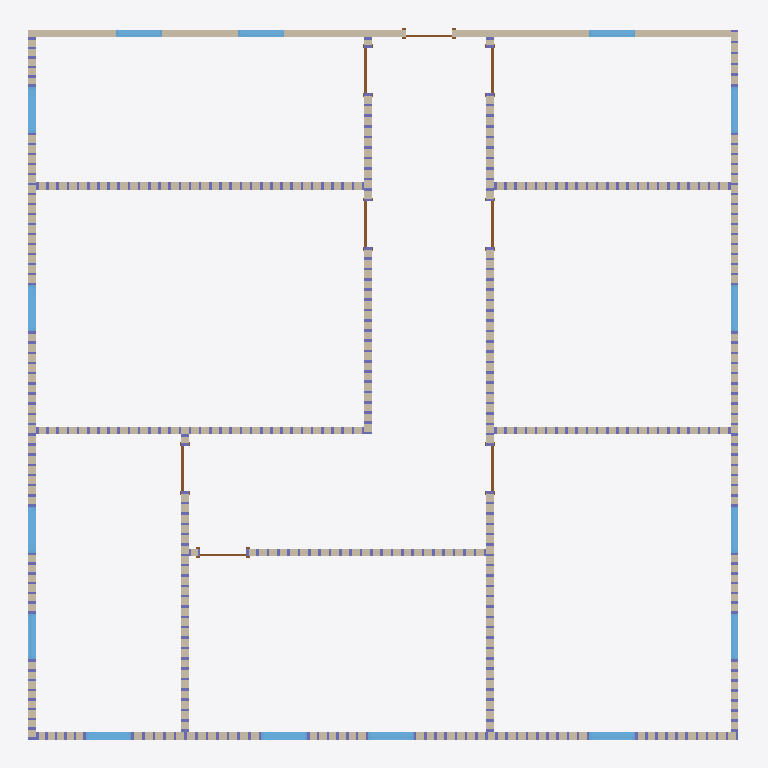
Plan cut of the same IFC building model at storey 'Level 1' (level 0.00 m, cut at 1.40 m), seen from above with north up, elements coloured by IFC class: 15 windows (light blue), 12 walls (beige), 8 doors (brown). Cut surfaces are drawn darker.
Extent 14.2 m × 14.2 m × 3.2 m (x, y, z). Storeys (2): Level 1 at 0.00 m; Level 2 at 3.05 m. Elements (944): 876 IfcColumnStandardCase, 31 IfcBeamStandardCase, 15 IfcWindow, 12 IfcWall, 8 IfcDoor, 2 IfcSlab.

HEADER;
FILE_DESCRIPTION((''),'2;1');
FILE_NAME('','2018-06-18T17:42:24',(''),(''),'Xbim File Processor version 4.0.0.0','Xbim version 4.0.0.0','');
FILE_SCHEMA(('IFC4'));
ENDSEC;
DATA;
#115=IFCPROJECT('2wcrS3D7f1IOJ_bGyDhXqs',#42,'Project Number',$,$,'Project Name','Project Status',(#106),#101);
#2042=IFCSITE('2wcrS3D7f1IOJ_bGyDhXqq',#42,'Default',$,'',#2041,$,$,.ELEMENT.,(42,21,31,181945),(-71,-3,-24,-263305),0.0,$,$);
#130=IFCBUILDING('2wcrS3D7f1IOJ_bGyDhXqt',#42,'',$,$,#33,$,'',.ELEMENT.,$,$,#126);
#143=IFCBUILDINGSTOREY('2wcrS3D7f1IOJ_bG$oKUBO',#42,'Level 1',$,$,#141,$,'Level 1',.ELEMENT.,0.0);
#149=IFCBUILDINGSTOREY('2wcrS3D7f1IOJ_bG$oKSGS',#42,'Level 2',$,$,#148,$,'Level 2',.ELEMENT.,9.99999999999844);
#247=IFCWALL('3_Sukep2PAyuAfpSk3qHL2',#42,'Basic Wall:Generic - 6":307747',$,'Basic Wall:Generic - 6":219',#171,#241,'307747',.NOTDEFINED.);
#637=IFCWALL('3_Sukep2PAyuAfpSk3qHKd',#42,'Basic Wall:Generic - 6":307782',$,'Basic Wall:Generic - 6":219',#594,#633,'307782',.NOTDEFINED.);
#353=IFCWALL('3_Sukep2PAyuAfpSk3qHL5',#42,'Basic Wall:Generic - 6":307748',$,'Basic Wall:Generic - 6":219',#331,#349,'307748',.NOTDEFINED.);
#395=IFCWALL('3_Sukep2PAyuAfpSk3qHL4',#42,'Basic Wall:Generic - 6":307749',$,'Basic Wall:Generic - 6":219',#373,#391,'307749',.NOTDEFINED.);
#456=IFCWALL('3_Sukep2PAyuAfpSk3qHL7',#42,'Basic Wall:Generic - 6":307750',$,'Basic Wall:Generic - 6":219',#413,#452,'307750',.NOTDEFINED.);
#496=IFCWALL('3_Sukep2PAyuAfpSk3qHLR',#42,'Basic Wall:Generic - 6":307770',$,'Basic Wall:Generic - 6":219',#474,#492,'307770',.NOTDEFINED.);
#698=IFCWALL('3_Sukep2PAyuAfpSk3qHKh',#42,'Basic Wall:Generic - 6":307786',$,'Basic Wall:Generic - 6":219',#655,#694,'307786',.NOTDEFINED.);
#536=IFCWALL('3_Sukep2PAyuAfpSk3qHLV',#42,'Basic Wall:Generic - 6":307774',$,'Basic Wall:Generic - 6":219',#514,#532,'307774',.NOTDEFINED.);
#738=IFCWALL('3_Sukep2PAyuAfpSk3qHKl',#42,'Basic Wall:Generic - 6":307790',$,'Basic Wall:Generic - 6":219',#716,#734,'307790',.NOTDEFINED.);
#835=IFCWALL('3_Sukep2PAyuAfpSk3qHDD',#42,'Basic Wall:Generic - 6":308268',$,'Basic Wall:Generic - 6":219',#796,#831,'308268',.NOTDEFINED.);
#576=IFCWALL('3_Sukep2PAyuAfpSk3qHKZ',#42,'Basic Wall:Generic - 6":307778',$,'Basic Wall:Generic - 6":219',#554,#572,'307778',.NOTDEFINED.);
#778=IFCWALL('3_Sukep2PAyuAfpSk3qHHZ',#42,'Basic Wall:Generic - 6":307970',$,'Basic Wall:Generic - 6":219',#756,#774,'307970',.NOTDEFINED.);
#1720=IFCWINDOW('3$Q2wRmTf5cvthbJnZJaai',#42,'Fixed:36" x 48":309540',$,'36" x 48"',#2511,#1713,'309540',4.0,3.0,.WINDOW.,.NOTDEFINED.,$);
#1780=IFCWINDOW('3$Q2wRmTf5cvthbJnZJab0',#42,'Fixed:36" x 48":309576',$,'36" x 48"',#2538,#1773,'309576',4.0,3.0,.WINDOW.,.NOTDEFINED.,$);
#1900=IFCWINDOW('3$Q2wRmTf5cvthbJnZJacc',#42,'Fixed:36" x 48":309678',$,'36" x 48"',#2648,#1893,'309678',4.0,3.0,.WINDOW.,.NOTDEFINED.,$);
#1870=IFCWINDOW('3$Q2wRmTf5cvthbJnZJacH',#42,'Fixed:36" x 48":309657',$,'36" x 48"',#2621,#1863,'309657',4.0,3.0,.WINDOW.,.NOTDEFINED.,$);
#1930=IFCWINDOW('3$Q2wRmTf5cvthbJnZJad2',#42,'Fixed:36" x 48":309706',$,'36" x 48"',#2675,#1923,'309706',4.0,3.0,.WINDOW.,.NOTDEFINED.,$);
#1990=IFCWINDOW('3$Q2wRmTf5cvthbJnZJae5',#42,'Fixed:36" x 48":309773',$,'36" x 48"',#2565,#1983,'309773',4.0,3.0,.WINDOW.,.NOTDEFINED.,$);
#1960=IFCWINDOW('3$Q2wRmTf5cvthbJnZJadm',#42,'Fixed:36" x 48":309752',$,'36" x 48"',#2702,#1953,'309752',4.0,3.0,.WINDOW.,.NOTDEFINED.,$);
#2020=IFCWINDOW('3$Q2wRmTf5cvthbJnZJaed',#42,'Fixed:36" x 48":309807',$,'36" x 48"',#2592,#2013,'309807',4.0,3.0,.WINDOW.,.NOTDEFINED.,$);
#1597=IFCWINDOW('3$Q2wRmTf5cvthbJnZJaYH',#42,'Fixed:36" x 48":309401',$,'36" x 48"',#2428,#1590,'309401',4.0,3.0,.WINDOW.,.NOTDEFINED.,$);
#1630=IFCWINDOW('3$Q2wRmTf5cvthbJnZJaZG',#42,'Fixed:36" x 48":309464',$,'36" x 48"',#2455,#1623,'309464',4.0,3.0,.WINDOW.,.NOTDEFINED.,$);
#1660=IFCWINDOW('3$Q2wRmTf5cvthbJnZJaaA',#42,'Fixed:36" x 48":309506',$,'36" x 48"',#2482,#1653,'309506',4.0,3.0,.WINDOW.,.NOTDEFINED.,$);
#1690=IFCWINDOW('3$Q2wRmTf5cvthbJnZJaaR',#42,'Fixed:36" x 48":309523',$,'36" x 48"',#2731,#1683,'309523',4.0,3.0,.WINDOW.,.NOTDEFINED.,$);
#1750=IFCWINDOW('3$Q2wRmTf5cvthbJnZJaa$',#42,'Fixed:36" x 48":309559',$,'36" x 48"',#2758,#1743,'309559',4.0,3.0,.WINDOW.,.NOTDEFINED.,$);
#1810=IFCWINDOW('3$Q2wRmTf5cvthbJnZJabU',#42,'Fixed:36" x 48":309590',$,'36" x 48"',#2785,#1803,'309590',4.0,3.0,.WINDOW.,.NOTDEFINED.,$);
#1840=IFCWINDOW('3$Q2wRmTf5cvthbJnZJabd',#42,'Fixed:36" x 48":309615',$,'36" x 48"',#2812,#1833,'309615',4.0,3.0,.WINDOW.,.NOTDEFINED.,$);
#1245=IFCDOOR('3_Sukep2PAyuAfpSk3qH6f',#42,'Single-Flush:36" x 80":308936',$,'36" x 80"',#2980,#1238,'308936',6.66666666666667,3.0,.DOOR.,.SINGLE_SWING_RIGHT.,$);
#1275=IFCDOOR('3_Sukep2PAyuAfpSk3qH6I',#42,'Single-Flush:36" x 80":308979',$,'36" x 80"',#2897,#1268,'308979',6.66666666666667,3.0,.DOOR.,.SINGLE_SWING_LEFT.,$);
#1097=IFCDOOR('3_Sukep2PAyuAfpSk3qHBS',#42,'Single-Flush:36" x 80":308669',$,'36" x 80"',#2953,#1090,'308669',6.66666666666667,3.0,.DOOR.,.SINGLE_SWING_RIGHT.,$);
#1214=IFCDOOR('3_Sukep2PAyuAfpSk3qHAA',#42,'Single-Flush:36" x 80":308715',$,'36" x 80"',#2870,#1207,'308715',6.66666666666667,3.0,.DOOR.,.SINGLE_SWING_LEFT.,$);
#1305=IFCDOOR('3_Sukep2PAyuAfpSk3qH1f',#42,'Single-Flush:36" x 80":309000',$,'36" x 80"',#3009,#1298,'309000',6.66666666666667,3.0,.DOOR.,.SINGLE_SWING_RIGHT.,$);
#1365=IFCDOOR('3_Sukep2PAyuAfpSk3qH0W',#42,'Single-Flush:36" x 80":309057',$,'36" x 80"',#2924,#1358,'309057',6.66666666666667,3.0,.DOOR.,.SINGLE_SWING_LEFT.,$);
#1064=IFCDOOR('3_Sukep2PAyuAfpSk3qH8T',#42,'Single-Flush:36" x 80":308604',$,'36" x 80"',#2401,#1057,'308604',6.66666666666667,3.0,.DOOR.,.SINGLE_SWING_RIGHT.,$);
#1335=IFCDOOR('3_Sukep2PAyuAfpSk3qH10',#42,'Single-Flush:36" x 80":309025',$,'36" x 80"',#2841,#1328,'309025',6.66666666666667,3.0,.DOOR.,.SINGLE_SWING_RIGHT.,$);
ENDSEC;